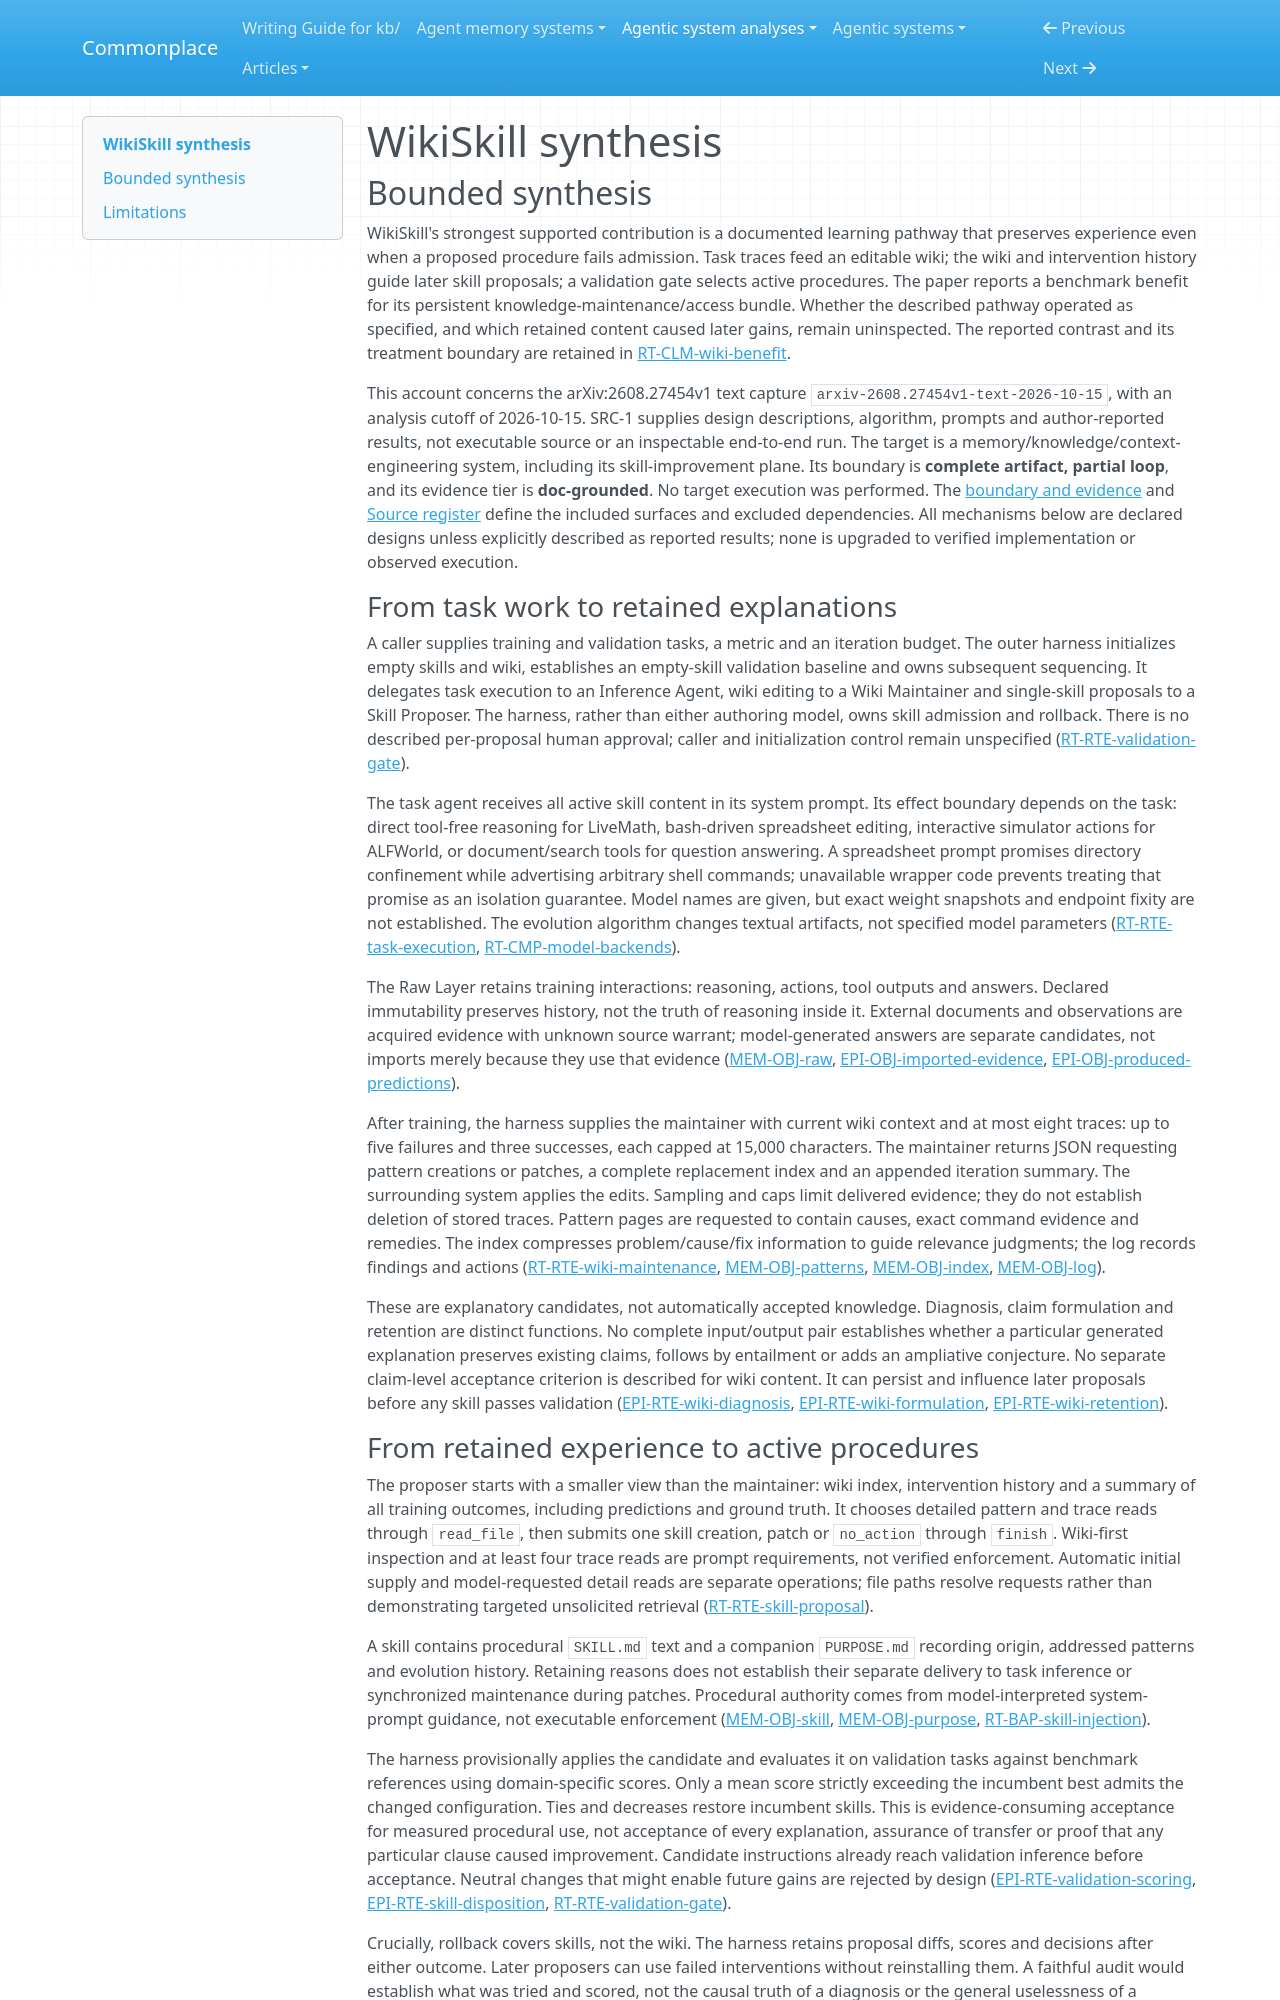

repository: zby/commonplace · page: agentic-system-analyses/retained/2608-27454/synthesis/index.html · generator: mkdocs

---
type: agentic-system-analyses/types/agentic-system-synthesis.md
description: "WikiSkill retains trace-derived wiki explanations and rejected interventions to guide validation-selected skills; its paper reports gains but does not expose executable enforcement or full-loop traces."
run-id: AAS-2026-10-15-2608-27454-65116a9d0de7-01
reviewed-boundary: arxiv-2608.27454v1-text-2026-10-15
---

# WikiSkill synthesis

## Bounded synthesis

WikiSkill's strongest supported contribution is a documented learning pathway that preserves experience even when a proposed procedure fails admission. Task traces feed an editable wiki; the wiki and intervention history guide later skill proposals; a validation gate selects active procedures. The paper reports a benchmark benefit for its persistent knowledge-maintenance/access bundle. Whether the described pathway operated as specified, and which retained content caused later gains, remain uninspected. The reported contrast and its treatment boundary are retained in [RT-CLM-wiki-benefit](runtime.md#rt-clm-wiki-benefit).

This account concerns the arXiv:2608.27454v1 text capture `arxiv-2608.27454v1-text-2026-10-15`, with an analysis cutoff of 2026-10-15. SRC-1 supplies design descriptions, algorithm, prompts and author-reported results, not executable source or an inspectable end-to-end run. The target is a memory/knowledge/context-engineering system, including its skill-improvement plane. Its boundary is **complete artifact, partial loop**, and its evidence tier is **doc-grounded**. No target execution was performed. The [boundary and evidence](boundary.md#boundary-and-evidence) and [Source register](boundary.md#source-register) define the included surfaces and excluded dependencies. All mechanisms below are declared designs unless explicitly described as reported results; none is upgraded to verified implementation or observed execution.

### From task work to retained explanations

A caller supplies training and validation tasks, a metric and an iteration budget. The outer harness initializes empty skills and wiki, establishes an empty-skill validation baseline and owns subsequent sequencing. It delegates task execution to an Inference Agent, wiki editing to a Wiki Maintainer and single-skill proposals to a Skill Proposer. The harness, rather than either authoring model, owns skill admission and rollback. There is no described per-proposal human approval; caller and initialization control remain unspecified ([RT-RTE-validation-gate](runtime.md#rt-rte-validation-gate)).

The task agent receives all active skill content in its system prompt. Its effect boundary depends on the task: direct tool-free reasoning for LiveMath, bash-driven spreadsheet editing, interactive simulator actions for ALFWorld, or document/search tools for question answering. A spreadsheet prompt promises directory confinement while advertising arbitrary shell commands; unavailable wrapper code prevents treating that promise as an isolation guarantee. Model names are given, but exact weight snapshots and endpoint fixity are not established. The evolution algorithm changes textual artifacts, not specified model parameters ([RT-RTE-task-execution](runtime.md#rt-rte-task-execution), [RT-CMP-model-backends](runtime.md#rt-cmp-model-backends)).

The Raw Layer retains training interactions: reasoning, actions, tool outputs and answers. Declared immutability preserves history, not the truth of reasoning inside it. External documents and observations are acquired evidence with unknown source warrant; model-generated answers are separate candidates, not imports merely because they use that evidence ([MEM-OBJ-raw](memory.md#mem-obj-raw), [EPI-OBJ-imported-evidence](epistemic.md#epi-obj-imported-evidence), [EPI-OBJ-produced-predictions](epistemic.md#epi-obj-produced-predictions)).

After training, the harness supplies the maintainer with current wiki context and at most eight traces: up to five failures and three successes, each capped at 15,000 characters. The maintainer returns JSON requesting pattern creations or patches, a complete replacement index and an appended iteration summary. The surrounding system applies the edits. Sampling and caps limit delivered evidence; they do not establish deletion of stored traces. Pattern pages are requested to contain causes, exact command evidence and remedies. The index compresses problem/cause/fix information to guide relevance judgments; the log records findings and actions ([RT-RTE-wiki-maintenance](runtime.md#rt-rte-wiki-maintenance), [MEM-OBJ-patterns](memory.md#mem-obj-patterns), [MEM-OBJ-index](memory.md#mem-obj-index), [MEM-OBJ-log](memory.md#mem-obj-log)).

These are explanatory candidates, not automatically accepted knowledge. Diagnosis, claim formulation and retention are distinct functions. No complete input/output pair establishes whether a particular generated explanation preserves existing claims, follows by entailment or adds an ampliative conjecture. No separate claim-level acceptance criterion is described for wiki content. It can persist and influence later proposals before any skill passes validation ([EPI-RTE-wiki-diagnosis](epistemic.md#epi-rte-wiki-diagnosis), [EPI-RTE-wiki-formulation](epistemic.md#epi-rte-wiki-formulation), [EPI-RTE-wiki-retention](epistemic.md#epi-rte-wiki-retention)).
